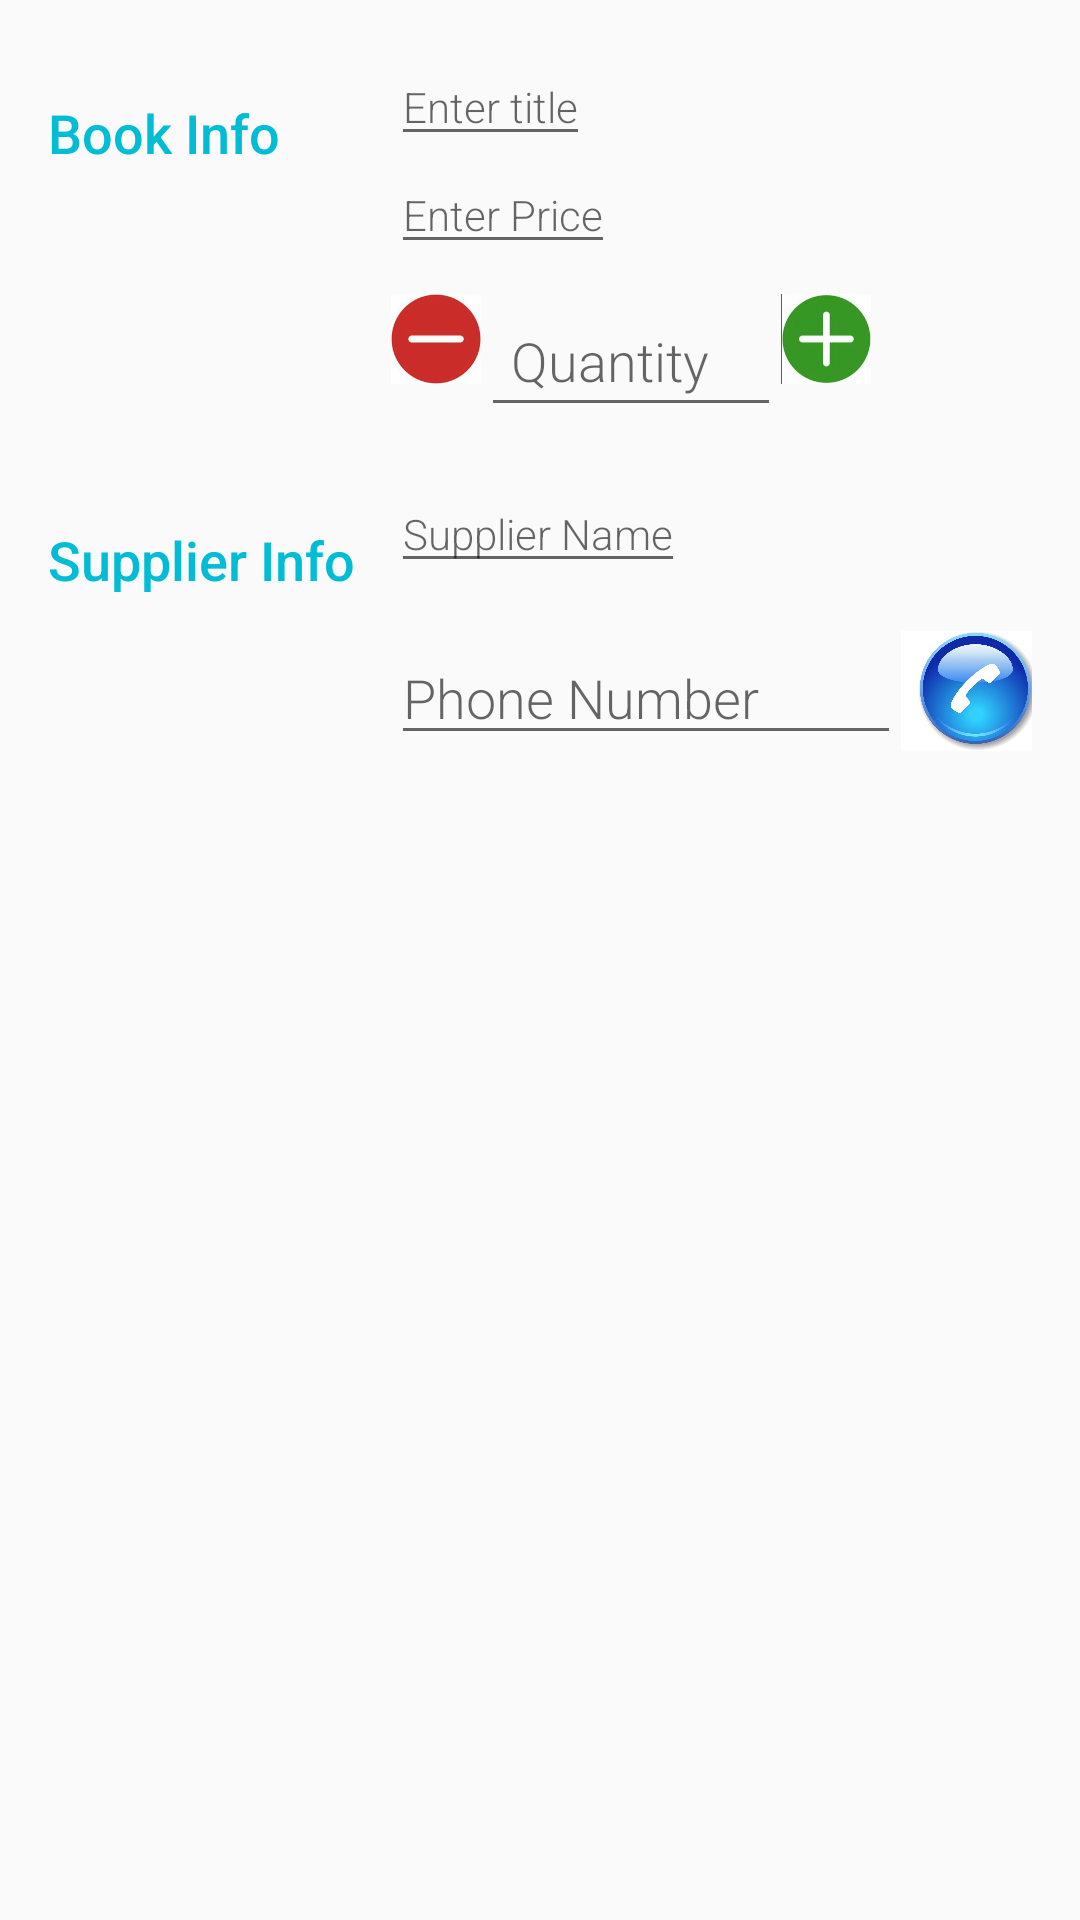

Layout XML and referenced resources for this Android screen:
<!-- AndroidManifest.xml: activity theme EditorTheme -->
<!-- res/layout/activity_editor.xml -->
<?xml version="1.0" encoding="utf-8"?>
<LinearLayout xmlns:android="http://schemas.android.com/apk/res/android"
    xmlns:tools="http://schemas.android.com/tools"
    android:layout_width="match_parent"
    android:layout_height="match_parent"
    android:orientation="vertical"
    android:padding="@dimen/activity_margin"
    tools:context=".EditorActivity">

    
    <LinearLayout
        android:layout_width="match_parent"
        android:layout_height="wrap_content"
        android:orientation="horizontal">

        
        <TextView
            style="@style/SectionStyle"
            android:text="@string/book_info" />

        
        <LinearLayout
            android:layout_width="0dp"
            android:layout_height="wrap_content"
            android:layout_weight="2"
            android:orientation="vertical"
            android:paddingLeft="@dimen/dimen_5dp">

            
            <EditText
                android:id="@+id/edit_book_title"
                style="@style/EditorFieldStyle"
                android:hint="@string/hint_book_title"
                android:inputType="textCapWords|textAutoCorrect" />

            
            <EditText
                android:id="@+id/edit_book_price"
                style="@style/EditorFieldStyle"
                android:hint="@string/hint_book_price"
                android:inputType="numberDecimal" />

            
            <RelativeLayout
                android:layout_width="match_parent"
                android:layout_height="wrap_content"
                android:layout_marginTop="@dimen/dimen_10dp"
                android:gravity="left">

                <ImageButton
                    android:id="@+id/button_decrease"
                    style="@style/QuantityAdjustmentStyle"
                    android:src="@drawable/minus_button" />

                <EditText
                    android:id="@+id/edit_book_quantity"
                    style="@style/QuantityFieldStyle"
                    android:layout_toRightOf="@id/button_decrease"
                    android:hint="@string/hint_book_quantity" />

                <ImageButton
                    android:id="@+id/button_increase"
                    style="@style/QuantityAdjustmentStyle"
                    android:layout_toRightOf="@id/edit_book_quantity"
                    android:src="@drawable/add_button" />
            </RelativeLayout>
        </LinearLayout>
    </LinearLayout>

    
    <LinearLayout
        android:layout_width="match_parent"
        android:layout_height="wrap_content"
        android:orientation="horizontal"
        android:paddingTop="@dimen/activity_margin">

        
        <TextView
            style="@style/SectionStyle"
            android:text="@string/supplier_info" />

        
        <LinearLayout
            android:layout_width="0dp"
            android:layout_height="wrap_content"
            android:layout_weight="2"
            android:orientation="vertical"
            android:paddingLeft="@dimen/dimen_5dp">

            
            <EditText
                android:id="@+id/edit_supplier_name"
                style="@style/EditorFieldStyle"
                android:hint="@string/hint_supplier_name"
                android:inputType="textCapWords" />


            
            <LinearLayout
                android:layout_width="match_parent"
                android:layout_height="wrap_content"
                android:orientation="horizontal"
                android:paddingTop="@dimen/activity_margin">

                <EditText
                    android:id="@+id/edit_supplier_phone"
                    style="@style/PhoneFieldStyle"
                    android:hint="@string/hint_supplier_phone" />

                <ImageButton
                    android:id="@+id/button_phone"
                    style="@style/PhoneButtonStyle"
                    android:contentDescription="@string/phone_button"
                    android:src="@drawable/phone_button" />
            </LinearLayout>
        </LinearLayout>
    </LinearLayout>
</LinearLayout>
<!-- resources referenced by this layout -->
<resources>
  <dimen name="activity_margin">16dp</dimen>
  <dimen name="dimen_10dp">10dp</dimen>
  <dimen name="dimen_5dp">5dp</dimen>
  <!-- drawable add_button: png bitmap (drawable-hdpi, 17666 bytes) -->
  <!-- drawable minus_button: png bitmap (drawable-hdpi, 14460 bytes) -->
  <!-- drawable phone_button: png bitmap (drawable-hdpi, 461808 bytes) -->
  <string name="book_info">Book Info</string>
  <string name="hint_book_price">Enter Price</string>
  <string name="hint_book_quantity">Quantity</string>
  <string name="hint_book_title">Enter title </string>
  <string name="hint_supplier_name">Supplier Name</string>
  <string name="hint_supplier_phone">Phone Number</string>
  <string name="phone_button">phone button</string>
  <string name="supplier_info">Supplier Info</string>
  <style name="EditorFieldStyle">
          <item name="android:layout_height">wrap_content</item>
          <item name="android:layout_width">wrap_content</item>
          <item name="android:fontFamily" tools:ignore="NewApi">sans-serif-light</item>
          <item name="android:textAppearance">?android:textAppearanceSmall</item>
      </style>
  <style name="PhoneButtonStyle">
          <item name="android:layout_height">@dimen/dimen_40dp</item>
          <item name="android:layout_width">@dimen/dimen_50dp</item>
          <item name="android:scaleType">centerInside</item>
          <item name="android:background">@color/phoneButtonBackground</item>
      </style>
  <style name="PhoneFieldStyle">
          <item name="android:layout_height">wrap_content</item>
          <item name="android:layout_width">@dimen/dimen_170dp</item>
          <item name="android:fontFamily" tools:ignore="NewApi">sans-serif-light</item>
          <item name="android:textAppearance">?android:textAppearanceMedium</item>
          <item name="android:inputType">phone</item>
      </style>
  <style name="QuantityAdjustmentStyle">
          <item name="android:layout_width">@dimen/dimen_30dp</item>
          <item name="android:layout_height">@dimen/dimen_30dp</item>
          <item name="android:background">@color/colorPrimary</item>
          <item name="android:scaleType">centerInside</item>
      </style>
  <style name="QuantityFieldStyle">
          <item name="android:layout_height">wrap_content</item>
          <item name="android:layout_width">@dimen/dimen_100dp</item>
          <item name="android:fontFamily" tools:ignore="NewApi">sans-serif-light</item>
          <item name="android:textAppearance">?android:textAppearanceMedium</item>
          <item name="android:inputType">number</item>
          <item name="android:padding">@dimen/dimen_10dp</item>
      </style>
  <style name="SectionStyle">
          <item name="android:layout_height">wrap_content</item>
          <item name="android:layout_width">0dp</item>
          <item name="android:layout_weight">1</item>
          <item name="android:paddingTop">16dp</item>
          <item name="android:textColor">@color/colorAccent</item>
          <item name="android:fontFamily" tools:ignore="NewApi">sans-serif-medium</item>
          <item name="android:textAppearance">?android:textAppearanceMedium</item>
      </style>
  <style name="EditorTheme" parent="Theme.AppCompat.Light.DarkActionBar">
          <item name="colorPrimary">@color/colorPrimary</item>
          <item name="colorPrimaryDark">@color/editorColorPrimaryDark</item>
          <item name="colorAccent">@color/colorAccent</item>
      </style>
  <dimen name="dimen_40dp">40dp</dimen>
  <dimen name="dimen_50dp">50dp</dimen>
  <color name="phoneButtonBackground">#FFFFFF</color>
  <dimen name="dimen_170dp">170dp</dimen>
  <dimen name="dimen_30dp">30dp</dimen>
  <color name="colorPrimary">#0277BD</color>
  <dimen name="dimen_100dp">100dp</dimen>
  <color name="colorAccent">#00BCD4</color>
  <color name="editorColorPrimaryDark">#303F9F</color>
</resources>
